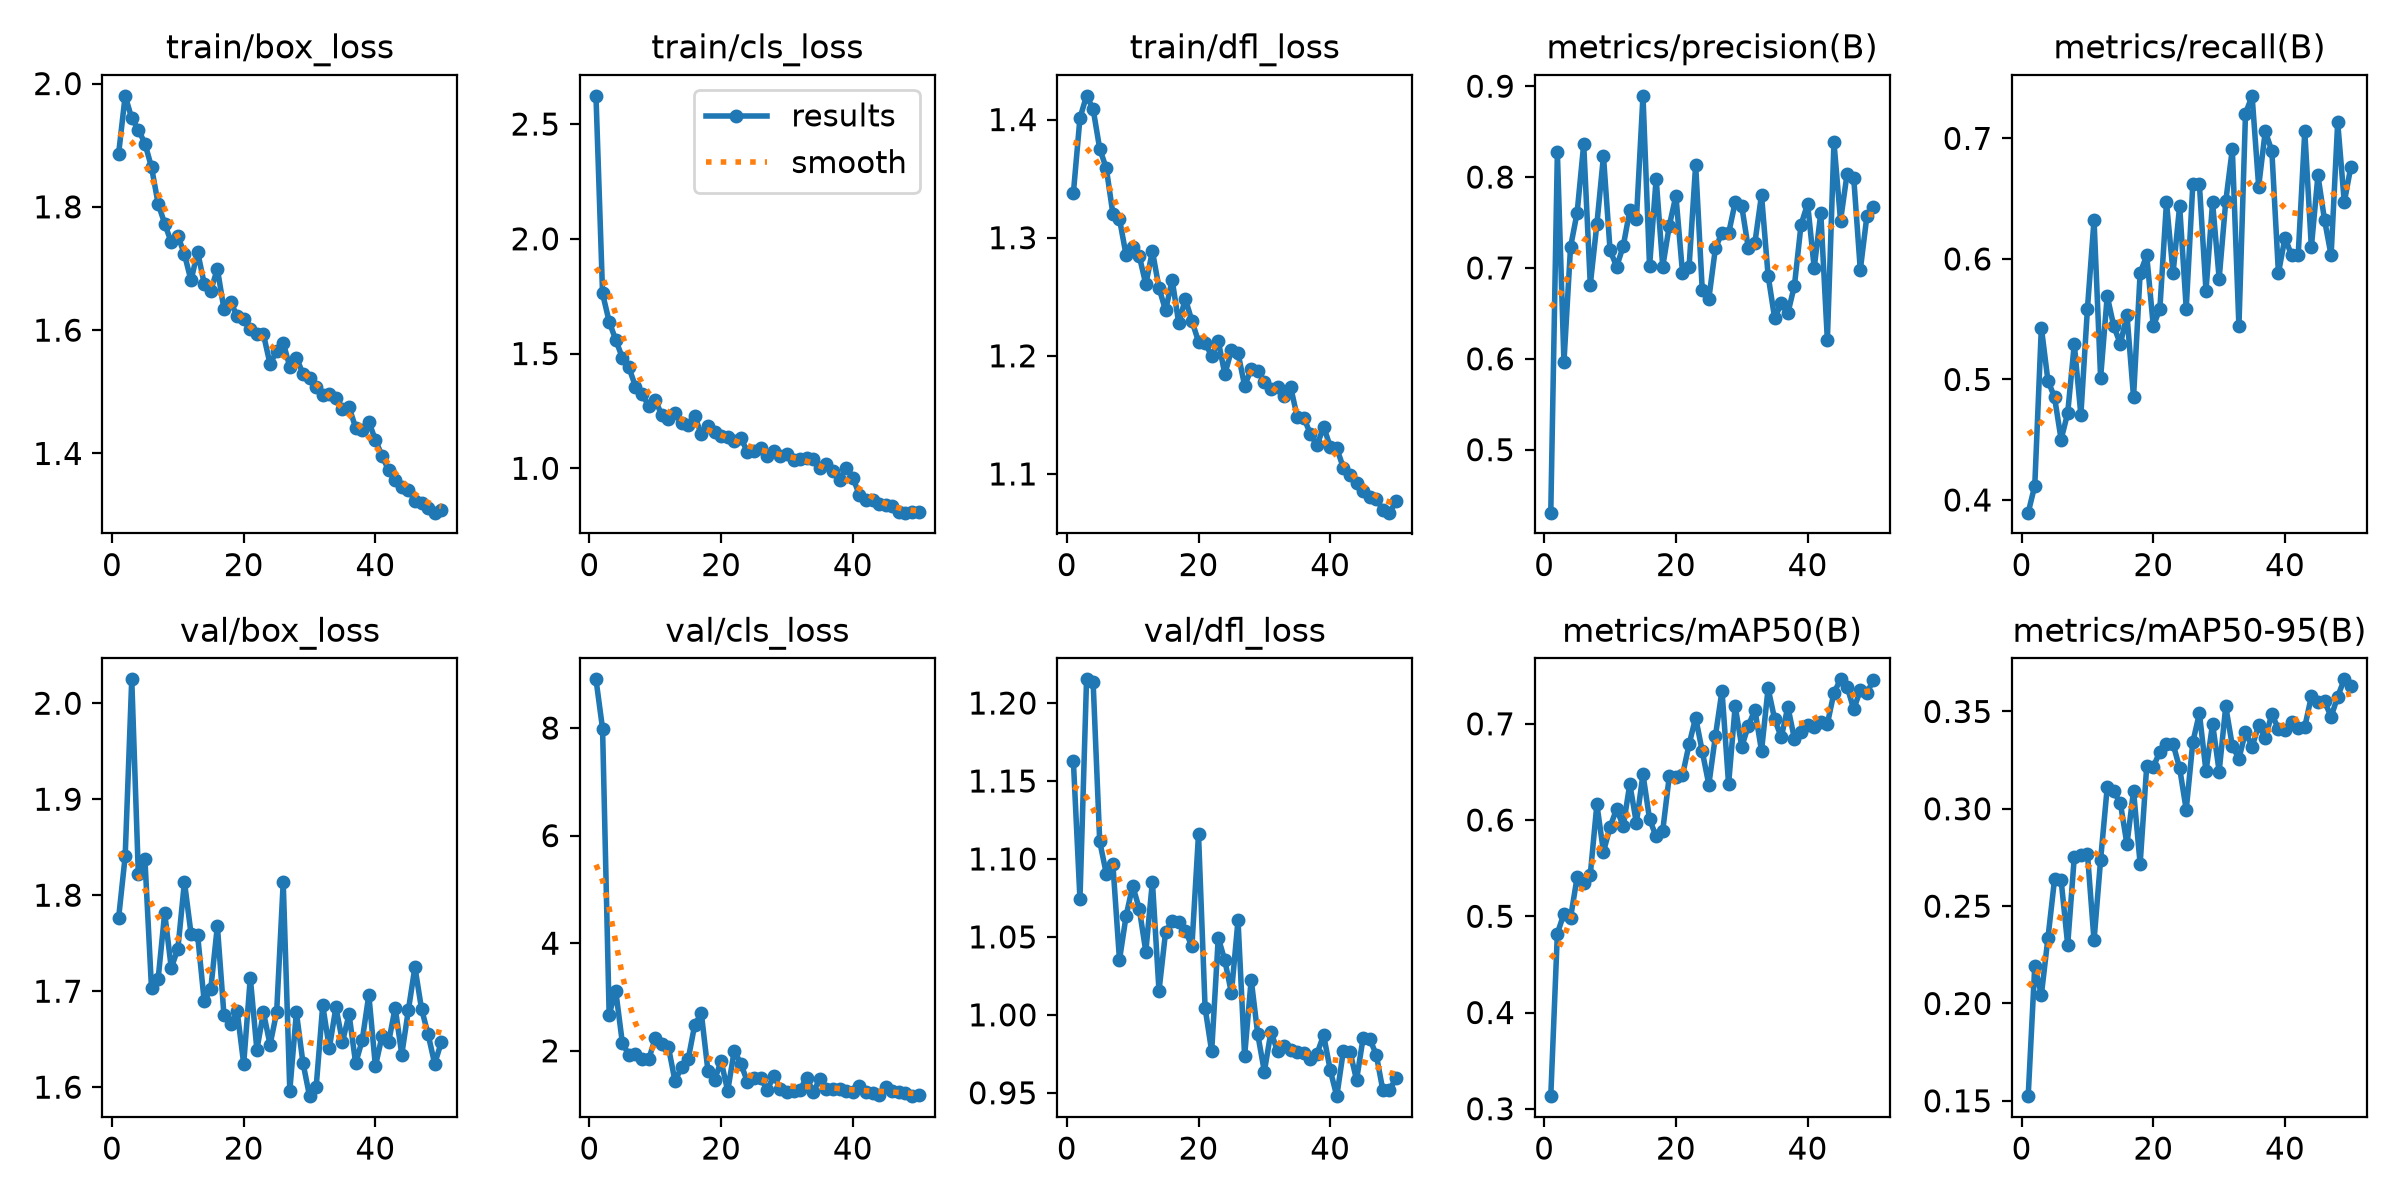

Data behind this chart, as committed beside it:
epoch, time, train/box_loss, train/cls_loss, train/dfl_loss, metrics/precision(B), metrics/recall(B), metrics/mAP50(B), metrics/mAP50-95(B), val/box_loss, val/cls_loss, val/dfl_loss, lr/pg0, lr/pg1, lr/pg2
1, 116.1, 1.886, 2.623, 1.338, 0.4307, 0.3895, 0.3131, 0.1524, 1.776, 8.905, 1.163, 0.0006651, 0.0006651, 0.0006651
2, 206.6, 1.98, 1.762, 1.401, 0.8272, 0.4118, 0.4821, 0.2193, 1.84, 7.988, 1.074, 0.001305, 0.001305, 0.001305
3, 296.8, 1.944, 1.639, 1.42, 0.5963, 0.543, 0.5027, 0.2044, 2.025, 2.674, 1.215, 0.001919, 0.001919, 0.001919
4, 388.3, 1.925, 1.56, 1.409, 0.723, 0.4989, 0.4984, 0.2336, 1.822, 3.112, 1.213, 0.001881, 0.001881, 0.001881
5, 477.9, 1.903, 1.482, 1.375, 0.7608, 0.4853, 0.5404, 0.2637, 1.837, 2.153, 1.111, 0.001842, 0.001842, 0.001842
6, 564.1, 1.864, 1.44, 1.359, 0.8361, 0.4501, 0.5345, 0.2634, 1.703, 1.917, 1.091, 0.001802, 0.001802, 0.001802
7, 652.3, 1.805, 1.356, 1.32, 0.6815, 0.4721, 0.5433, 0.2301, 1.712, 1.944, 1.096, 0.001762, 0.001762, 0.001762
8, 741.3, 1.773, 1.323, 1.316, 0.7482, 0.5294, 0.6163, 0.2752, 1.781, 1.856, 1.035, 0.001723, 0.001723, 0.001723
9, 830, 1.742, 1.273, 1.285, 0.8231, 0.4706, 0.5671, 0.2763, 1.724, 1.839, 1.063, 0.001683, 0.001683, 0.001683
10, 919.1, 1.753, 1.298, 1.292, 0.7196, 0.5588, 0.5927, 0.2769, 1.744, 2.232, 1.083, 0.001644, 0.001644, 0.001644
11, 1008, 1.723, 1.231, 1.285, 0.7013, 0.6323, 0.6117, 0.2324, 1.814, 2.132, 1.068, 0.001604, 0.001604, 0.001604
12, 1097, 1.681, 1.216, 1.261, 0.724, 0.5014, 0.5936, 0.2739, 1.76, 2.069, 1.041, 0.001564, 0.001564, 0.001564
13, 1189, 1.727, 1.241, 1.289, 0.7633, 0.5692, 0.6373, 0.311, 1.758, 1.435, 1.085, 0.001525, 0.001525, 0.001525
14, 1277, 1.676, 1.195, 1.258, 0.7534, 0.5441, 0.5969, 0.3089, 1.69, 1.698, 1.015, 0.001485, 0.001485, 0.001485
15, 1366, 1.664, 1.188, 1.238, 0.8894, 0.5294, 0.6476, 0.3029, 1.702, 1.841, 1.053, 0.001446, 0.001446, 0.001446
16, 1452, 1.699, 1.227, 1.264, 0.7017, 0.5536, 0.6008, 0.2818, 1.768, 2.488, 1.06, 0.001406, 0.001406, 0.001406
17, 1539, 1.634, 1.148, 1.228, 0.7983, 0.4853, 0.5829, 0.3092, 1.675, 2.695, 1.06, 0.001366, 0.001366, 0.001366
18, 1625, 1.645, 1.186, 1.248, 0.7014, 0.5882, 0.589, 0.2717, 1.665, 1.628, 1.054, 0.001327, 0.001327, 0.001327
19, 1715, 1.624, 1.157, 1.23, 0.7465, 0.6029, 0.6458, 0.3219, 1.679, 1.456, 1.044, 0.001287, 0.001287, 0.001287
20, 1805, 1.618, 1.139, 1.212, 0.7794, 0.5441, 0.6446, 0.3215, 1.624, 1.809, 1.116, 0.001248, 0.001248, 0.001248
21, 1895, 1.602, 1.135, 1.211, 0.6949, 0.5588, 0.6464, 0.3294, 1.714, 1.255, 1.005, 0.001208, 0.001208, 0.001208
22, 1982, 1.593, 1.119, 1.2, 0.7011, 0.6471, 0.6786, 0.3332, 1.639, 2.002, 0.9765, 0.001168, 0.001168, 0.001168
23, 2070, 1.593, 1.131, 1.212, 0.8137, 0.5882, 0.7064, 0.3333, 1.678, 1.757, 1.049, 0.001129, 0.001129, 0.001129
24, 2158, 1.545, 1.072, 1.185, 0.6759, 0.644, 0.6714, 0.3209, 1.644, 1.423, 1.035, 0.001089, 0.001089, 0.001089
25, 2247, 1.566, 1.076, 1.205, 0.6661, 0.5588, 0.6367, 0.2995, 1.678, 1.5, 1.014, 0.00105, 0.00105, 0.00105
26, 2346, 1.579, 1.086, 1.202, 0.7218, 0.6618, 0.6873, 0.3343, 1.813, 1.494, 1.061, 0.00101, 0.00101, 0.00101
27, 2436, 1.541, 1.053, 1.175, 0.7387, 0.6618, 0.7344, 0.349, 1.596, 1.272, 0.9735, 0.0009704, 0.0009704, 0.0009704
28, 2525, 1.555, 1.077, 1.189, 0.7379, 0.5735, 0.6373, 0.3193, 1.678, 1.535, 1.023, 0.0009308, 0.0009308, 0.0009308
29, 2617, 1.529, 1.054, 1.188, 0.772, 0.6471, 0.7183, 0.3437, 1.625, 1.298, 0.9874, 0.0008912, 0.0008912, 0.0008912
30, 2714, 1.522, 1.064, 1.178, 0.7678, 0.5836, 0.6761, 0.3191, 1.591, 1.226, 0.9636, 0.0008516, 0.0008516, 0.0008516
31, 2812, 1.508, 1.038, 1.172, 0.7215, 0.6477, 0.6981, 0.3526, 1.6, 1.261, 0.989, 0.000812, 0.000812, 0.000812
32, 2903, 1.495, 1.04, 1.174, 0.7279, 0.6912, 0.7144, 0.3323, 1.685, 1.279, 0.9767, 0.0007724, 0.0007724, 0.0007724
33, 2998, 1.496, 1.044, 1.166, 0.7803, 0.5441, 0.6719, 0.3257, 1.641, 1.503, 0.9798, 0.0007328, 0.0007328, 0.0007328
34, 3096, 1.49, 1.041, 1.173, 0.6916, 0.7206, 0.7368, 0.3395, 1.683, 1.227, 0.9777, 0.0006932, 0.0006932, 0.0006932
35, 3194, 1.473, 0.9999, 1.148, 0.6445, 0.7353, 0.7047, 0.3319, 1.647, 1.485, 0.9759, 0.0006536, 0.0006536, 0.0006536
36, 3289, 1.475, 1.017, 1.147, 0.6612, 0.66, 0.686, 0.3429, 1.676, 1.288, 0.9753, 0.000614, 0.000614, 0.000614
37, 3381, 1.442, 0.9862, 1.134, 0.6501, 0.7059, 0.7177, 0.3363, 1.625, 1.29, 0.9717, 0.0005744, 0.0005744, 0.0005744
38, 3471, 1.439, 0.9484, 1.124, 0.6807, 0.6896, 0.6843, 0.3487, 1.649, 1.298, 0.9752, 0.0005348, 0.0005348, 0.0005348
39, 3559, 1.451, 1.003, 1.14, 0.7474, 0.5882, 0.6915, 0.3409, 1.696, 1.262, 0.987, 0.0004952, 0.0004952, 0.0004952
40, 3648, 1.421, 0.9597, 1.123, 0.7707, 0.6177, 0.6983, 0.3406, 1.622, 1.237, 0.9646, 0.0004556, 0.0004556, 0.0004556
41, 3734, 1.396, 0.884, 1.122, 0.7001, 0.6029, 0.6963, 0.3444, 1.653, 1.337, 0.9478, 0.000416, 0.000416, 0.000416
42, 3818, 1.373, 0.864, 1.105, 0.7604, 0.6029, 0.7014, 0.3413, 1.647, 1.234, 0.977, 0.0003764, 0.0003764, 0.0003764
43, 3900, 1.357, 0.862, 1.099, 0.6204, 0.7059, 0.6998, 0.3421, 1.683, 1.21, 0.9764, 0.0003368, 0.0003368, 0.0003368
44, 3984, 1.346, 0.8431, 1.093, 0.8382, 0.6097, 0.7322, 0.3577, 1.634, 1.185, 0.9583, 0.0002972, 0.0002972, 0.0002972
45, 4069, 1.341, 0.8391, 1.085, 0.7521, 0.6693, 0.7462, 0.3547, 1.68, 1.336, 0.9853, 0.0002576, 0.0002576, 0.0002576
46, 4153, 1.323, 0.8354, 1.081, 0.8037, 0.6323, 0.7386, 0.3552, 1.725, 1.26, 0.9846, 0.000218, 0.000218, 0.000218
47, 4237, 1.319, 0.8114, 1.079, 0.7994, 0.6029, 0.7151, 0.3473, 1.682, 1.231, 0.9743, 0.0001784, 0.0001784, 0.0001784
48, 4321, 1.311, 0.8067, 1.069, 0.6979, 0.7134, 0.7349, 0.3577, 1.655, 1.218, 0.9515, 0.0001388, 0.0001388, 0.0001388
49, 4405, 1.304, 0.8075, 1.067, 0.7569, 0.6471, 0.7322, 0.3665, 1.624, 1.157, 0.9519, 9.92e-05, 9.92e-05, 9.92e-05
50, 4496, 1.308, 0.8107, 1.077, 0.7672, 0.6765, 0.7453, 0.3631, 1.647, 1.179, 0.9593, 5.96e-05, 5.96e-05, 5.96e-05
